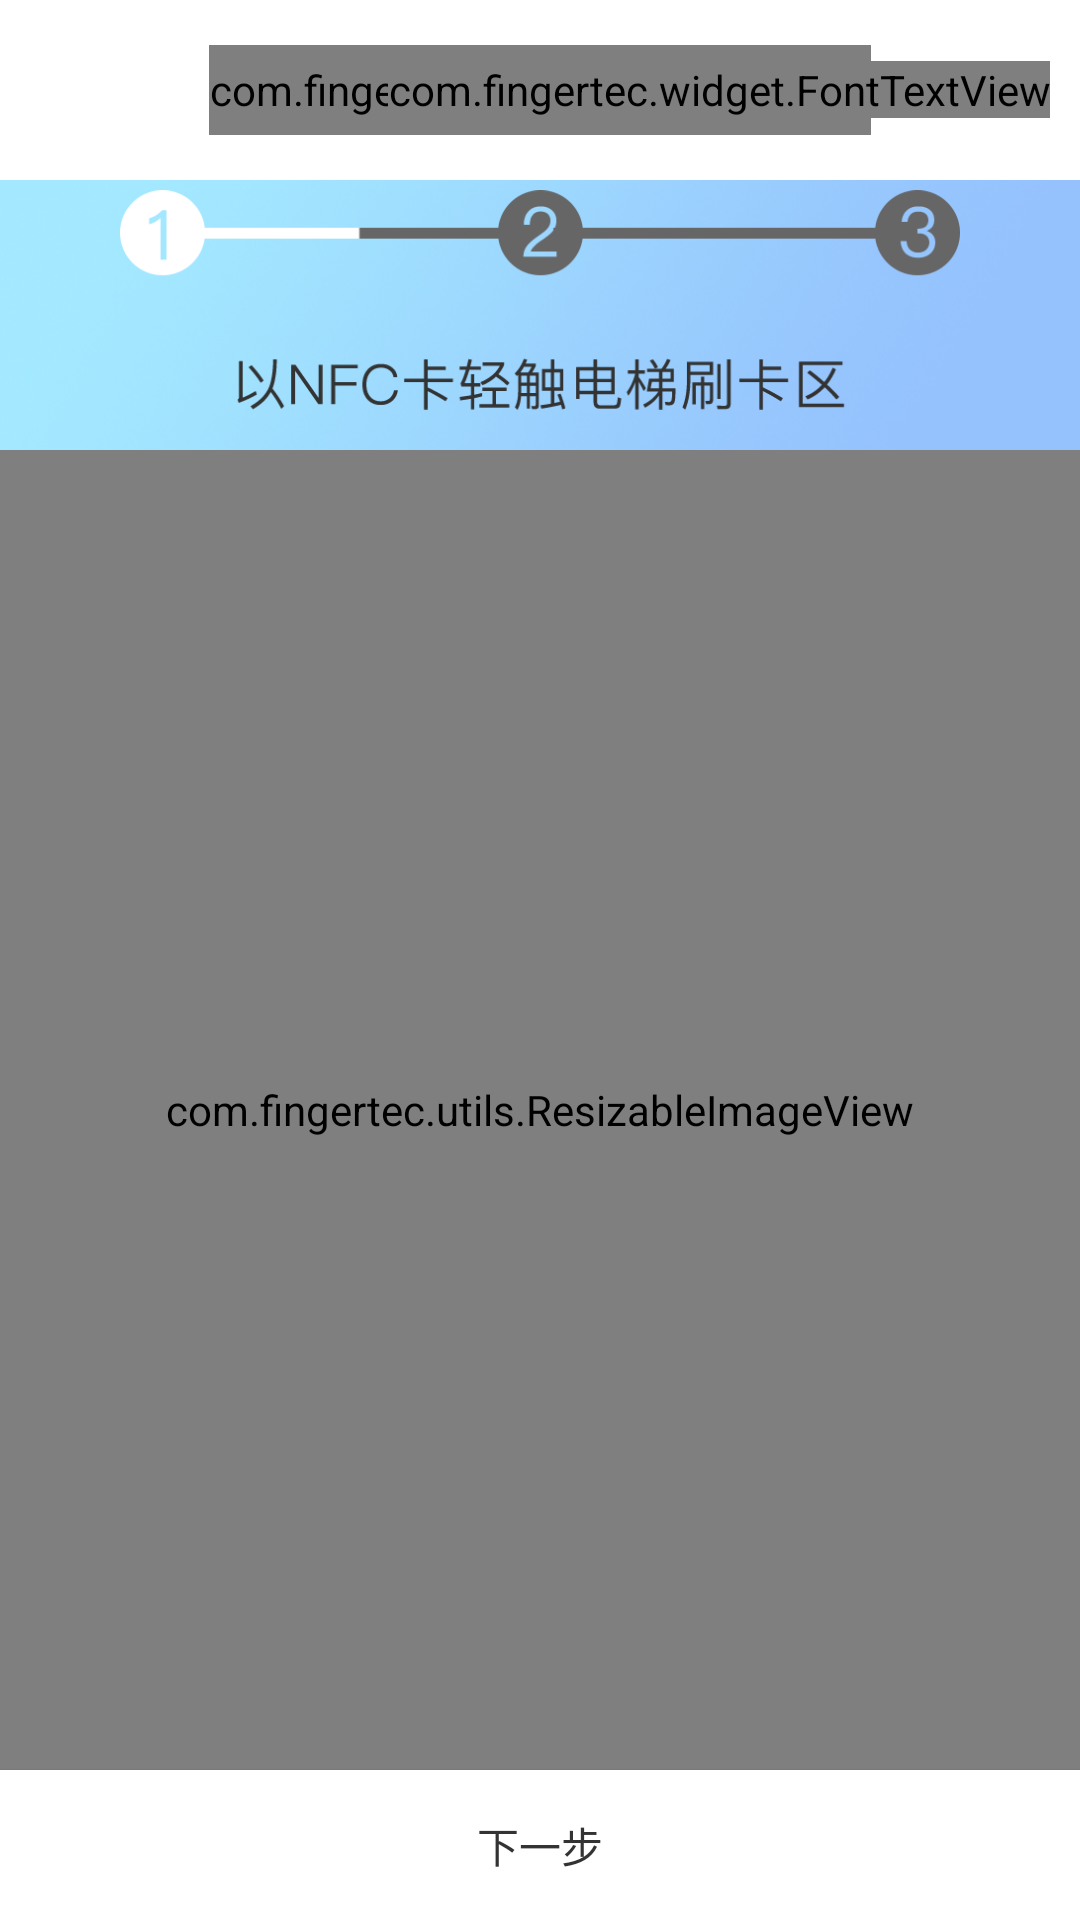

Reconstruct the res/layout file that produces this screen, plus the resources it refers to.
<!-- AndroidManifest.xml: activity theme AppTheme.NoActionBar -->
<!-- res/layout/activity_first_step.xml -->
<?xml version="1.0" encoding="utf-8"?>
<RelativeLayout xmlns:android="http://schemas.android.com/apk/res/android"
    xmlns:tools="http://schemas.android.com/tools"
    android:layout_width="match_parent"
    android:layout_height="match_parent"
    android:background="@mipmap/step_bg"
    android:orientation="vertical"
    tools:context="com.fingertec.elevatormaintenance.FirstStepActivity">

    <include layout="@layout/custom_actionbar_all" />

    <ImageView
        android:id="@+id/fstep_image"
        android:layout_width="match_parent"
        android:layout_height="100dp"
        android:layout_marginLeft="40dp"
        android:layout_marginRight="40dp"
        android:layout_marginTop="50dp"
        android:src="@mipmap/step_one" />

    <com.fingertec.utils.ResizableImageView
        android:id="@+id/fstep_iv_operation"
        android:layout_width="match_parent"
        android:layout_height="wrap_content"
        android:layout_above="@+id/fstep_btn_begin"
        android:layout_below="@+id/fstep_image"
        android:src="@mipmap/step_first_operation" />

    <Button
        android:id="@+id/fstep_btn_begin"
        style="@style/white_def_button"
        android:text="@string/next_step" />
</RelativeLayout>
<!-- res/layout/custom_actionbar_all.xml (included above) -->
<?xml version="1.0" encoding="utf-8"?>
<RelativeLayout xmlns:android="http://schemas.android.com/apk/res/android"
    android:id="@+id/custom_actionbar_rl"
    android:layout_width="match_parent"
    android:layout_height="@dimen/toolbar_height"
    android:background="@color/white"
    android:paddingLeft="@dimen/toolbar_layout_padding"
    android:paddingRight="@dimen/toolbar_layout_padding">

    <ImageView
        android:id="@+id/custom_actionbar_return_img"
        android:layout_width="@dimen/toolbar_left_img"
        android:layout_height="@dimen/toolbar_left_img"
        android:layout_centerVertical="true"
        android:scaleType="centerInside" />

    <com.fingertec.widget.FontTextView
        android:id="@+id/custom_actionbar_title"
        android:layout_width="wrap_content"
        android:layout_height="30dp"
        android:layout_centerInParent="true"
        android:textColor="@color/toolbar_text_color"
        android:textSize="@dimen/toolbar_text_size" />

    <com.fingertec.widget.FontTextView
        android:id="@+id/custom_actionbar_tv_right"
        android:layout_width="wrap_content"
        android:layout_height="wrap_content"
        android:layout_alignParentRight="true"
        android:layout_centerVertical="true"
        android:textColor="@color/toolbar_text_color" />

</RelativeLayout>
<!-- resources referenced by this layout -->
<resources>
  <color name="toolbar_text_color">#333333</color>
  <color name="white">#FFFFFF</color>
  <dimen name="toolbar_height">60dp</dimen>
  <dimen name="toolbar_layout_padding">10dp</dimen>
  <dimen name="toolbar_left_img">30dp</dimen>
  <dimen name="toolbar_text_size">20sp</dimen>
  <!-- mipmap step_bg: png bitmap (mipmap-hdpi, 497798 bytes) -->
  <!-- mipmap step_first_operation: png bitmap (mipmap-hdpi, 193204 bytes) -->
  <!-- mipmap step_one: png bitmap (mipmap-hdpi, 12712 bytes) -->
  <string name="next_step">下一步</string>
  <style name="white_def_button">
          <item name="android:textColor">@color/toolbar_text_color</item>
          <item name="android:layout_width">match_parent</item>
          <item name="android:layout_height">@dimen/button_def_height</item>
          <item name="android:background">@color/white</item>
          <item name="android:layout_alignParentBottom">true</item>
  
      </style>
  <style name="AppTheme.NoActionBar">
          <item name="windowActionBar">false</item>
          <item name="windowNoTitle">true</item>
  
      </style>
  <dimen name="button_def_height">50dp</dimen>
</resources>
